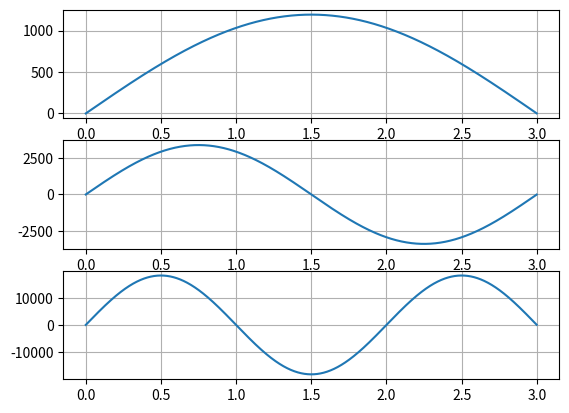

The script that saved this image:
import matplotlib.pyplot as plt
import numpy as np
import sympy as sp

rho = 8*10**3
F = 8*10**-3
E = 2.2*10**11
J = 7*10**-6
L = 3
C0 = 1


def calculate_coefficients(k_val):
    C1, C2, C3, C4, k, x = sp.symbols("C1, C2, C3, C4, k, x")
    A = C1 * sp.sin(k * x) + C2 * sp.cos(k * x) + C3 * sp.sinh(k * x) + C4 * sp.cosh(k * x)

    A1 = A.evalf(subs={k: k_val, C4: C0, x: 0})
    A2 = A.diff(x, x).evalf(subs={k: k_val, C4: C0, x: 0})
    A3 = A.evalf(subs={k: k_val, C4: C0, x: L})
    A4 = A.diff(x, x).evalf(subs={k: k_val, C4: C0, x: L})

    res = list(sp.linsolve([A1, A3, A4], (C1, C2, C3)))
    return res[0][0], res[0][1], res[0][2], C0


def calculate_p_roots():
    C1, C2, C3, C4, k, x = sp.symbols("C1, C2, C3, C4, k, x")
    A = C1 * sp.sin(k * x) + C2 * sp.cos(k * x) + C3 * sp.sinh(k * x) + C4 * sp.cosh(k * x)

    A1 = A.evalf(subs={x: 0})
    A2 = A.diff(x, x).evalf(subs={x: 0})
    A3 = A.evalf(subs={x: L})
    A4 = A.diff(x, x).evalf(subs={x: L})
    M = sp.linear_eq_to_matrix([A1, A2, A3, A4], (C1, C2, C3, C4))[0]
    det_M = M.det()

    h = 0.1
    steps_number = 15500
    p0 = 0.1

    p = p0
    x, y = [], []
    roots = []
    for i in range(steps_number):
        k_val = fk(p)
        d = det_M.evalf(subs={k: k_val})

        x.append(p)
        y.append(d)

        if len(y) > 1:
            if y[-2] < 0 < y[-1] or y[-2] > 0 > y[-1]:
                roots.append(x[-1])

        p += h

    print(roots)

    roots_number = 3

    return roots[:roots_number]


def u(x, p, C1, C2, C3, C4):
    k = fk(p)
    res = C1*np.sin(k*x)+C2*np.cos(k*x)+C3*np.sinh(k*x)+C4*np.cosh(k*x)
    return res


def fk(p):
    res = np.power((rho*F*p**2)/(E*J), 1/4)
    return res


def calculate_u():
    roots = calculate_p_roots()
    h = 0.001
    steps_number = int(L / h)

    xs = [i*h for i in range(steps_number)]

    fig, axes = plt.subplots(3, 1) # выводит 3 граф на одном

    for i in range(len(roots)):
        k = fk(roots[i])
        C1, C2, C3, C4 = calculate_coefficients(k)
        ys = [u(x, roots[i], C1, C2, C3, C4) for x in xs]
        axes[i].plot(xs, ys)
        axes[i].grid()
    plt.show()

calculate_u()
